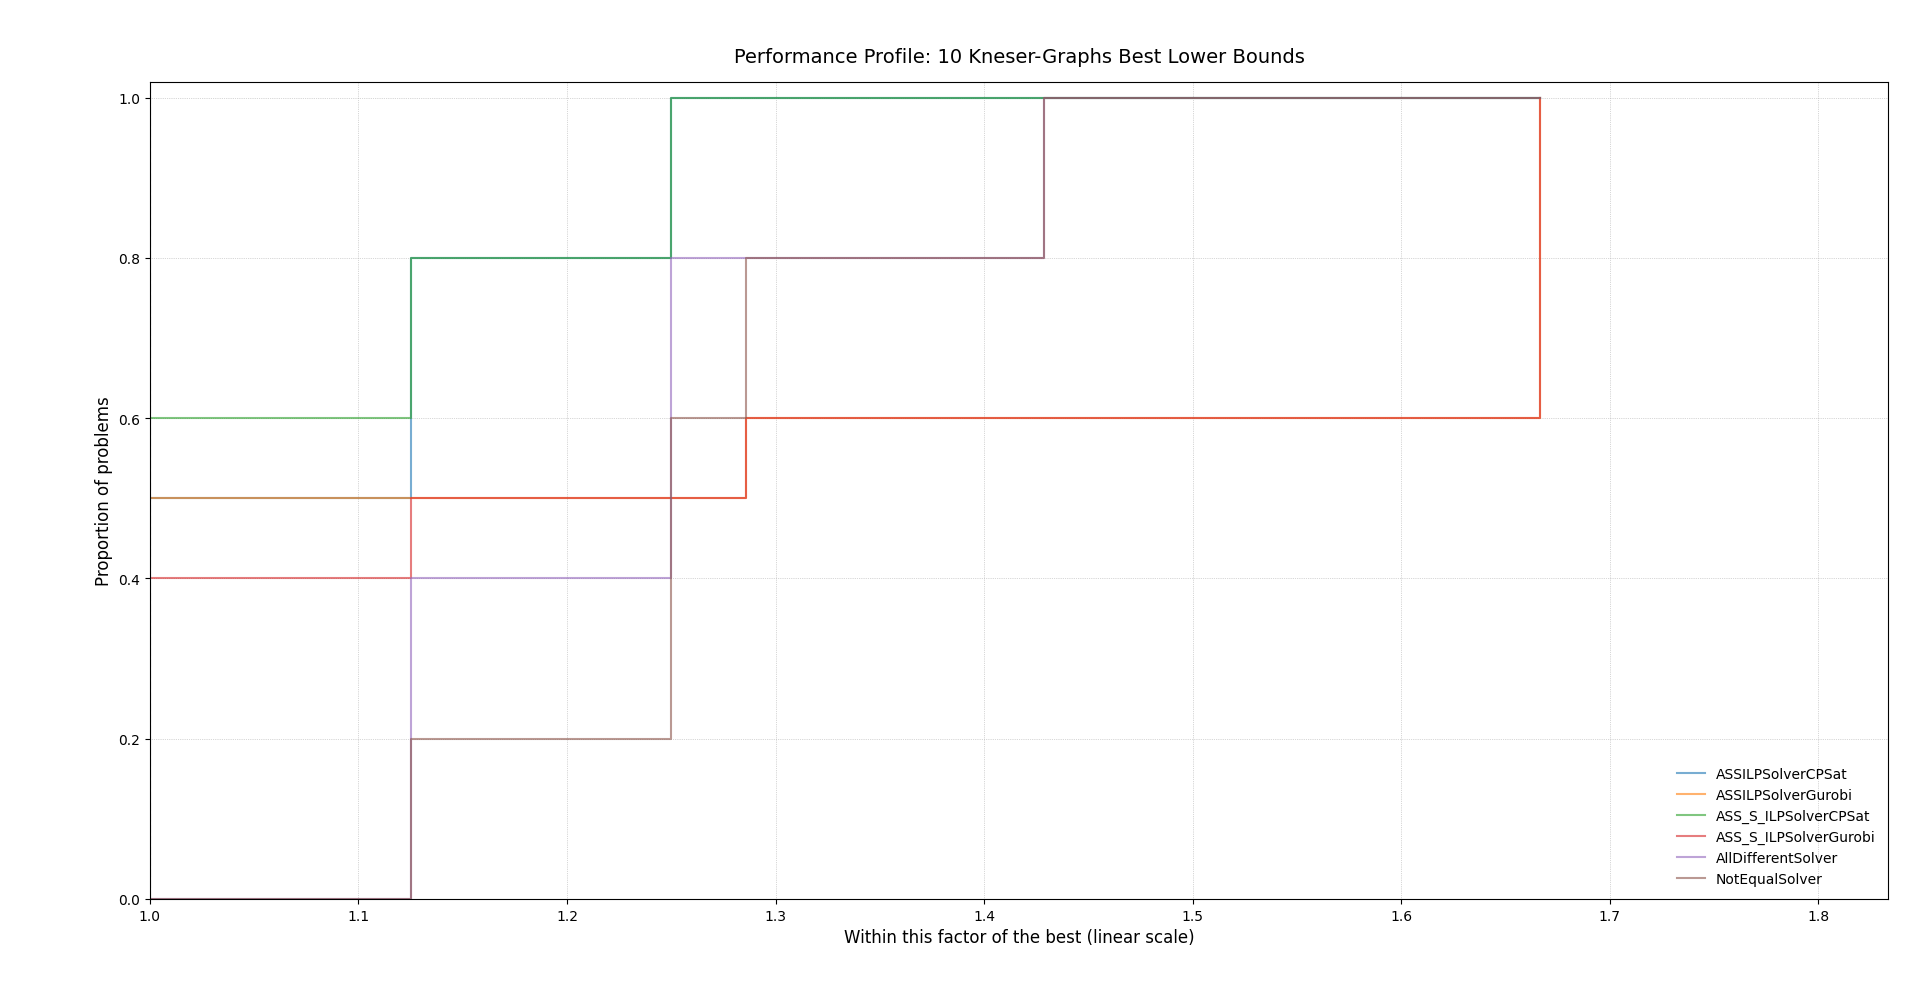

Data behind this chart, as committed beside it:
instance, solver, metric
kneser_graph_1, ASSILPSolverCPSat, 8.0
kneser_graph_1, ASS_S_ILPSolverCPSat, 8.0
kneser_graph_1, ASSILPSolverGurobi, 10.0
kneser_graph_1, ASS_S_ILPSolverGurobi, 10.0
kneser_graph_1, NotEqualSolver, 7.0
kneser_graph_1, AllDifferentSolver, 7.0
kneser_graph_2, ASSILPSolverCPSat, 9.0
kneser_graph_2, ASS_S_ILPSolverCPSat, 9.0
kneser_graph_2, ASSILPSolverGurobi, 7.0
kneser_graph_2, ASS_S_ILPSolverGurobi, 7.0
kneser_graph_2, NotEqualSolver, 8.0
kneser_graph_2, AllDifferentSolver, 8.0
kneser_graph_3, ASSILPSolverCPSat, 8.0
kneser_graph_3, ASS_S_ILPSolverCPSat, 8.0
kneser_graph_3, ASSILPSolverGurobi, 9.0
kneser_graph_3, ASS_S_ILPSolverGurobi, 9.0
kneser_graph_3, NotEqualSolver, 7.0
kneser_graph_3, AllDifferentSolver, 8.0
kneser_graph_4, ASSILPSolverCPSat, 5.0
kneser_graph_4, ASS_S_ILPSolverCPSat, 5.0
kneser_graph_4, ASSILPSolverGurobi, 3.0
kneser_graph_4, ASS_S_ILPSolverGurobi, 3.0
kneser_graph_4, NotEqualSolver, 4.0
kneser_graph_4, AllDifferentSolver, 4.0
kneser_graph_5, ASSILPSolverCPSat, 5.0
kneser_graph_5, ASS_S_ILPSolverCPSat, 5.0
kneser_graph_5, ASSILPSolverGurobi, 3.0
kneser_graph_5, ASS_S_ILPSolverGurobi, 3.0
kneser_graph_5, NotEqualSolver, 4.0
kneser_graph_5, AllDifferentSolver, 4.0
kneser_graph_6, ASSILPSolverCPSat, 8.0
kneser_graph_6, ASS_S_ILPSolverCPSat, 9.0
kneser_graph_6, ASSILPSolverGurobi, 9.0
kneser_graph_6, ASS_S_ILPSolverGurobi, 8.0
kneser_graph_6, NotEqualSolver, 8.0
kneser_graph_6, AllDifferentSolver, 8.0
kneser_graph_7, ASSILPSolverCPSat, 8.0
kneser_graph_7, ASS_S_ILPSolverCPSat, 8.0
kneser_graph_7, ASSILPSolverGurobi, 10.0
kneser_graph_7, ASS_S_ILPSolverGurobi, 10.0
kneser_graph_7, NotEqualSolver, 7.0
kneser_graph_7, AllDifferentSolver, 7.0
kneser_graph_8, ASSILPSolverCPSat, 8.0
kneser_graph_8, ASS_S_ILPSolverCPSat, 8.0
kneser_graph_8, ASSILPSolverGurobi, 9.0
kneser_graph_8, ASS_S_ILPSolverGurobi, 9.0
kneser_graph_8, NotEqualSolver, 7.0
kneser_graph_8, AllDifferentSolver, 8.0
kneser_graph_9, ASSILPSolverCPSat, 5.0
kneser_graph_9, ASS_S_ILPSolverCPSat, 5.0
kneser_graph_9, ASSILPSolverGurobi, 3.0
kneser_graph_9, ASS_S_ILPSolverGurobi, 3.0
kneser_graph_9, NotEqualSolver, 4.0
kneser_graph_9, AllDifferentSolver, 4.0
kneser_graph_10, ASSILPSolverCPSat, 5.0
kneser_graph_10, ASS_S_ILPSolverCPSat, 5.0
kneser_graph_10, ASSILPSolverGurobi, 3.0
kneser_graph_10, ASS_S_ILPSolverGurobi, 3.0
kneser_graph_10, NotEqualSolver, 4.0
kneser_graph_10, AllDifferentSolver, 4.0
